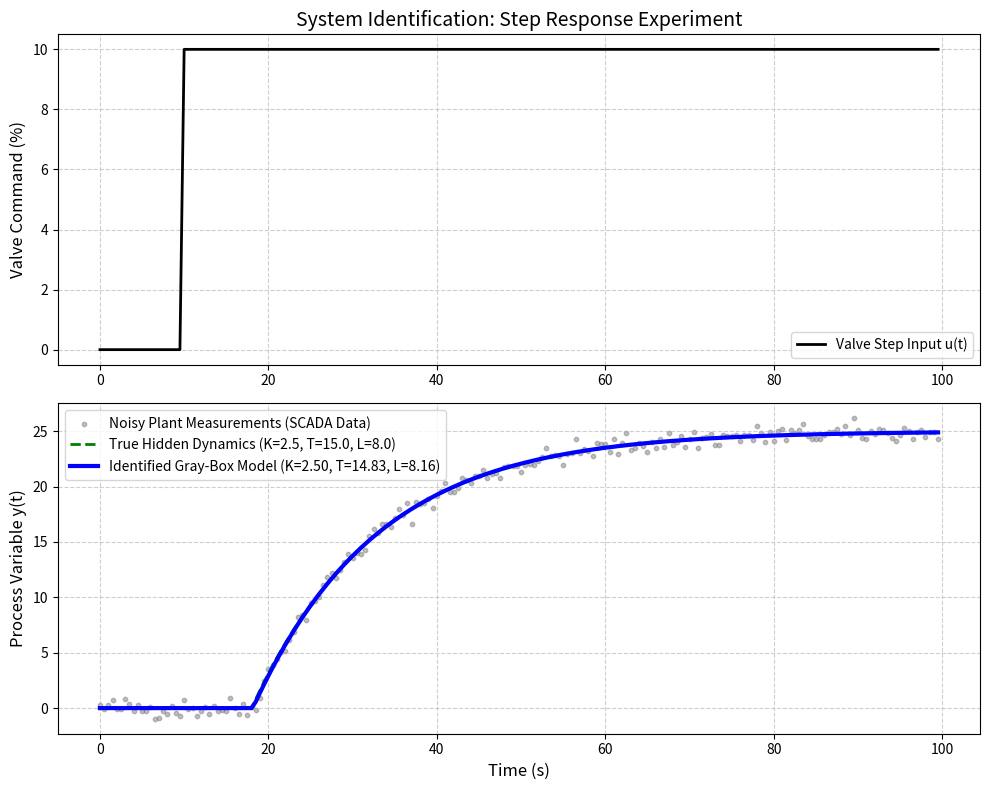

The script that saved this image:
import numpy as np
import pandas as pd
import matplotlib
matplotlib.use('Agg')
import matplotlib.pyplot as plt
import os
from scipy.optimize import minimize

# Ensure the directory exists
output_dir = r"D:\cowork\教材\chs-books-v2\books\water-system-control\assets\ch03"
os.makedirs(output_dir, exist_ok=True)

# 灰盒建模与系统辨识 (Gray-Box Modeling & System Identification)
# 模拟一阶惯性加纯滞后系统 (FOPDT: First-Order Plus Dead Time) 的参数辨识

# 1. 生成带有高斯噪声的真实工厂数据 (Plant Data)
# 真实的隐藏物理参数
K_true = 2.5       # 静态增益 (Gain)
T_true = 15.0      # 时间常数 (Time Constant) s
L_true = 8.0       # 纯滞后时间 (Dead Time) s

dt = 0.5
time = np.arange(0, 100, dt)
N = len(time)

# 阶跃输入信号 (在 t=10s 时阀门从 0 变到 10%)
u_step = np.zeros(N)
step_time = 10.0
u_step[time >= step_time] = 10.0

# 真实系统的响应求解 (解析解)
y_true = np.zeros(N)
for i, t in enumerate(time):
    if t >= step_time + L_true:
        y_true[i] = K_true * 10.0 * (1 - np.exp(-(t - step_time - L_true) / T_true))

# 加上测量噪声 (模拟真实的液位雷达波动)
np.random.seed(42)
noise = np.random.normal(0, 0.5, N)
y_measured = y_true + noise

# 2. 灰盒系统辨识优化算法
# 定义 FOPDT 模型的预测函数
def fopdt_model(params, t_array, u_array, t_step):
    K, Tau, L = params
    y_pred = np.zeros(len(t_array))
    for i, t in enumerate(t_array):
        if t >= t_step + L:
            y_pred[i] = K * 10.0 * (1 - np.exp(-(t - t_step - L) / max(Tau, 0.1))) # 防止除以0
    return y_pred

# 定义损失函数 (最小化预测值与测量值的残差平方和 SSE)
def objective_function(params):
    K, Tau, L = params
    
    # 物理硬约束 (参数不能为负)
    if K <= 0 or Tau <= 0 or L <= 0:
        return 1e9
        
    y_pred = fopdt_model(params, time, u_step, step_time)
    sse = np.sum((y_measured - y_pred)**2)
    return sse

# 初始猜测值 (比如随便猜一个)
initial_guess = [1.0, 5.0, 2.0]

# 调用 scipy 优化器寻找最优参数
# 使用 Nelder-Mead 寻找全局近似最优，或使用 BFGS
result = minimize(objective_function, initial_guess, method='Nelder-Mead', options={'maxiter': 2000})

K_opt, T_opt, L_opt = result.x
y_optimized = fopdt_model(result.x, time, u_step, step_time)

# 3. 生成辨识结果对比图
plt.figure(figsize=(10, 8))

# 子图1：阶跃输入
plt.subplot(2, 1, 1)
plt.plot(time, u_step, 'k-', linewidth=2, label='Valve Step Input u(t)')
plt.ylabel('Valve Command (%)', fontsize=12)
plt.title('System Identification: Step Response Experiment', fontsize=14)
plt.grid(True, linestyle='--', alpha=0.6)
plt.legend()

# 子图2：系统响应与辨识模型拟合
plt.subplot(2, 1, 2)
plt.scatter(time, y_measured, color='gray', s=10, alpha=0.5, label='Noisy Plant Measurements (SCADA Data)')
plt.plot(time, y_true, 'g--', linewidth=2, label=f'True Hidden Dynamics (K={K_true}, T={T_true}, L={L_true})')
plt.plot(time, y_optimized, 'b-', linewidth=3, label=f'Identified Gray-Box Model (K={K_opt:.2f}, T={T_opt:.2f}, L={L_opt:.2f})')

plt.xlabel('Time (s)', fontsize=12)
plt.ylabel('Process Variable y(t)', fontsize=12)
plt.legend()
plt.grid(True, linestyle='--', alpha=0.6)

plt.tight_layout()
plt.savefig(os.path.join(output_dir, "system_id_sim.png"), dpi=300, bbox_inches='tight')

# 4. 生成参数辨识对比矩阵
history = [
    {'Parameter': 'Static Gain K (m/%)', 'True Value': K_true, 'Identified Value': round(K_opt, 3), 'Error %': round(abs(K_opt-K_true)/K_true*100, 2)},
    {'Parameter': 'Time Constant T (s)', 'True Value': T_true, 'Identified Value': round(T_opt, 3), 'Error %': round(abs(T_opt-T_true)/T_true*100, 2)},
    {'Parameter': 'Dead Time L (s)', 'True Value': L_true, 'Identified Value': round(L_opt, 3), 'Error %': round(abs(L_opt-L_true)/L_true*100, 2)}
]

df = pd.DataFrame(history)
md_table = df.to_markdown(index=False)
with open(os.path.join(output_dir, "sysid_table.md"), "w", encoding="utf-8") as f:
    f.write(md_table)

print("Files generated successfully.")
